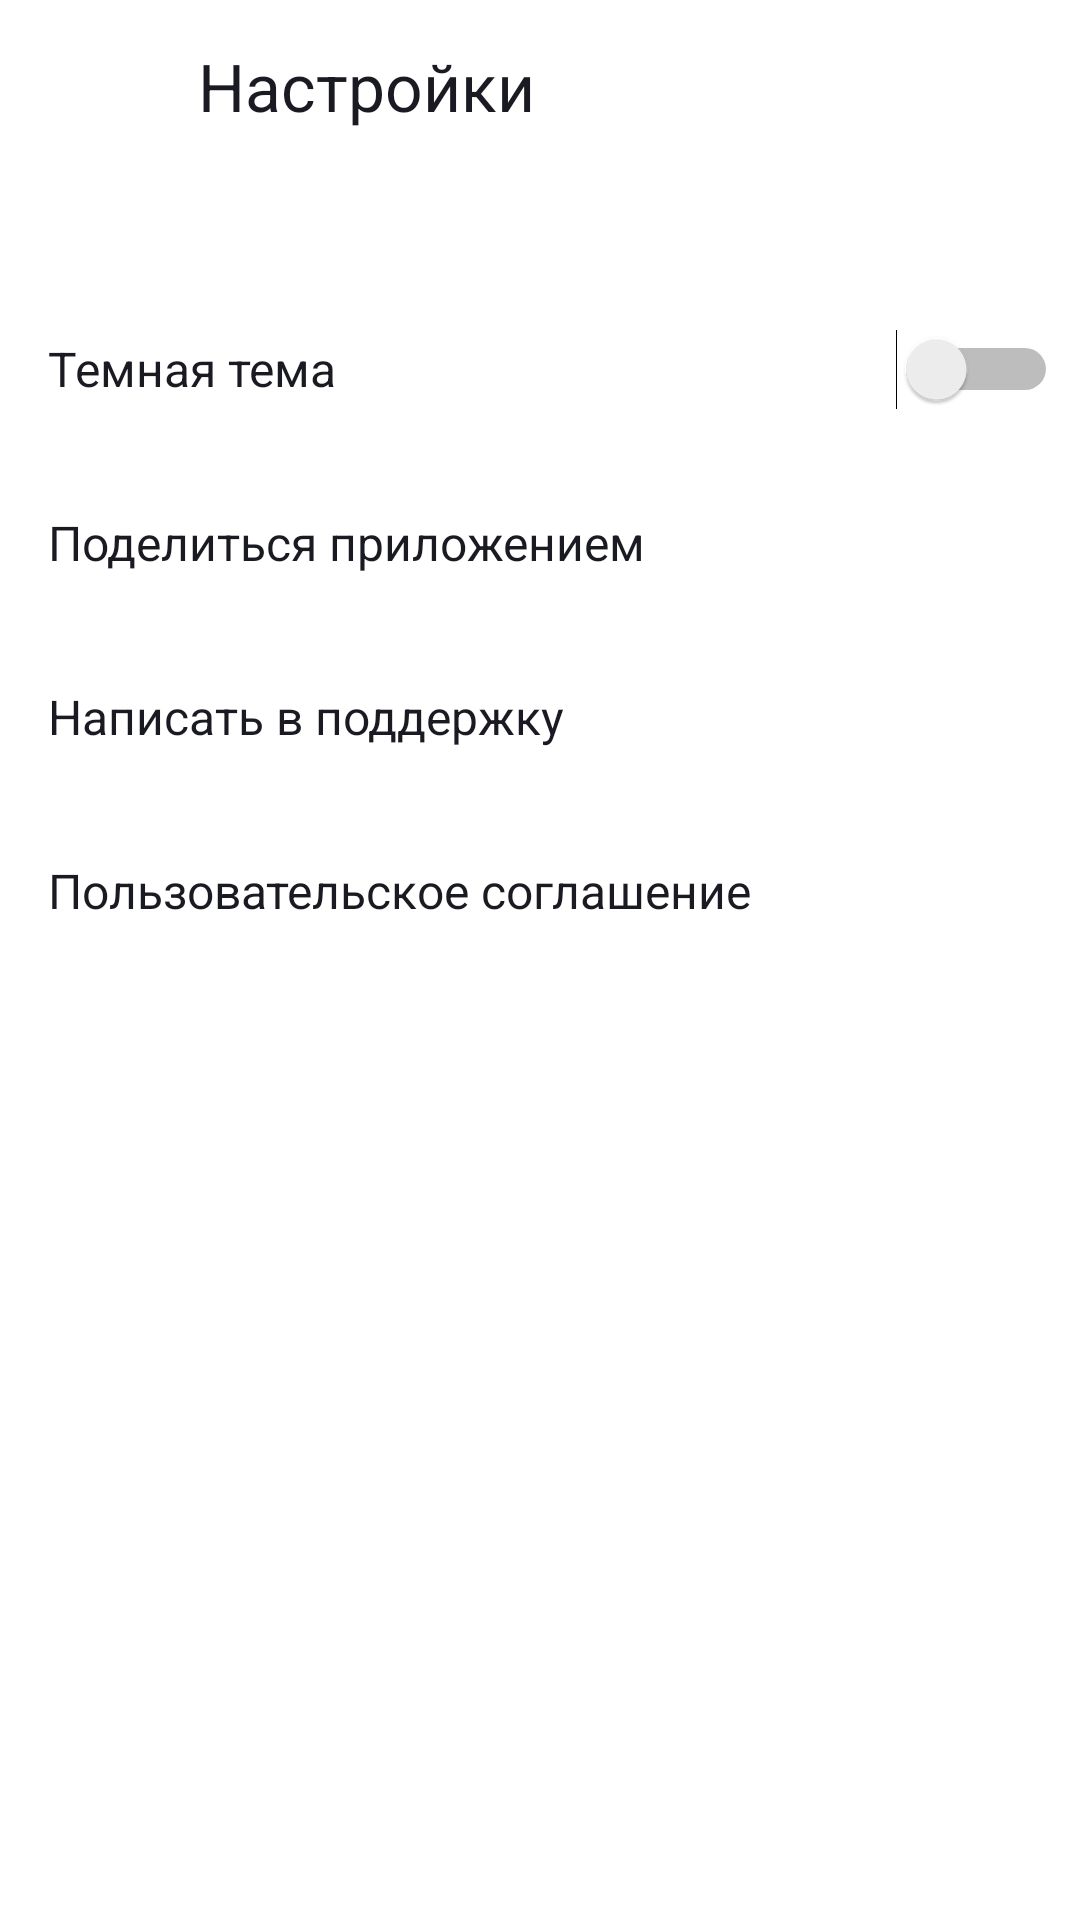

Produce the Android XML layout that renders to this screen, including the resource entries it uses.
<!-- AndroidManifest.xml: application theme Theme.MaterialComponents.DayNight.NoActionBar -->
<!-- res/layout/activity_settings.xml -->
<?xml version="1.0" encoding="utf-8"?>
<LinearLayout xmlns:android="http://schemas.android.com/apk/res/android"
    xmlns:tools="http://schemas.android.com/tools"
    android:layout_width="match_parent"
    android:layout_height="match_parent"
    xmlns:app="http://schemas.android.com/apk/res-auto"
    android:orientation="vertical"
   style="@style/SettingsBackround">


    <LinearLayout
        android:layout_width="match_parent"
        android:layout_height="@dimen/Top_Padding"
        android:orientation="horizontal"
        android:layout_marginTop="@dimen/Main_text_marginTop"
        >
        <Button
            style ="@style/IconTintColor"
            android:background="?android:attr/selectableItemBackground"
            android:id= "@+id/backSettings"
            android:layout_marginStart="@dimen/Corner_Radius"
            android:gravity="center_horizontal"
            android:layout_width="@dimen/general_icon_par"
            android:layout_height="@dimen/general_icon_par"
            app:icon="@drawable/vectormainsettings"
            app:iconGravity="textStart"
            app:iconPadding="@dimen/Icon_Padding"
           />
        <TextView
            style="@style/TextViewStyle"
            android:drawablePadding="@dimen/drawable_padding"
            android:layout_marginStart="@dimen/text_margin_start"
            android:layout_marginTop="@dimen/Main_text_marginTop"
            android:layout_width="wrap_content"
            android:layout_height="wrap_content"
            android:text="@string/Settings"
            android:layout_gravity="start"
            android:textSize="@dimen/Text_size" />
    </LinearLayout>



    <LinearLayout
        android:layout_width="match_parent"
        android:layout_height="match_parent"
        android:layout_marginTop="@dimen/Main_layout_marginTop"
        android:orientation="vertical"
        android:layout_marginStart="@dimen/Corner_Radius"
        >

        <Switch
            android:layout_marginEnd="10dp"
            android:paddingEnd="-3dp"
            android:id="@+id/switch6"
            style="@style/TextViewStyle"
            android:layout_width="match_parent"
            android:layout_height="@dimen/Settings_Padding"
            android:layout_weight="@integer/layout_weight_base"
            android:text="@string/User_Black_Theme"
            android:textSize="@dimen/Text_size_settings"
            tools:ignore="RtlSymmetry,UseSwitchCompatOrMaterialXml" />

        <TextView
            android:layout_marginEnd="@dimen/Main_text_marginTop"
            android:paddingEnd="2dp"
            style="@style/TextViewStyleAndIcon"
            android:drawableEnd="@drawable/vectorsetting1"
            android:layout_width="match_parent"
            android:layout_height="@dimen/Settings_Padding"
            android:layout_weight="@integer/layout_weight_base"
            android:text="@string/User_Share"
            android:gravity="center_vertical"
            android:textSize="@dimen/Text_size_settings"
            tools:ignore="RtlSymmetry" />

        <TextView
            android:layout_marginEnd="@dimen/Main_text_marginTop"
            style="@style/TextViewStyleAndIcon"
            android:drawableEnd="@drawable/groupsettin2"
            android:layout_width="match_parent"
            android:layout_height="@dimen/Settings_Padding"
            android:layout_weight="@integer/layout_weight_base"
            android:gravity="center_vertical"
            android:text=   "@string/User_Support"
            android:textSize="@dimen/Text_size_settings"
            />
        <TextView
            android:layout_marginEnd="@dimen/Main_text_marginTop"
            android:paddingEnd="6dp"
            style="@style/TextViewStyleAndIcon"
            android:drawableEnd="@drawable/vectorsetting3"
            android:gravity="center_vertical"
            android:layout_width="match_parent"
            android:layout_height="@dimen/Settings_Padding"
            android:layout_weight="@integer/layout_weight_base"
            android:text="@string/User_Enter"
            android:textSize="@dimen/Text_size_settings"
            tools:ignore="RtlSymmetry" />
        <FrameLayout
            android:layout_marginEnd="@dimen/Main_text_marginTop"
            android:layout_width="match_parent"
            android:layout_weight="50"
            android:layout_height="@dimen/empty_layout_height"/>
    </LinearLayout>

</LinearLayout>
<!-- resources referenced by this layout -->
<resources>
  <dimen name="Corner_Radius">16dp</dimen>
  <dimen name="Icon_Padding">8dp</dimen>
  <dimen name="Main_layout_marginTop">24dp</dimen>
  <dimen name="Main_text_marginTop">14dp</dimen>
  <dimen name="Settings_Padding">61dp</dimen>
  <dimen name="Text_size">22sp</dimen>
  <dimen name="Text_size_settings">16sp</dimen>
  <dimen name="Top_Padding">56dp</dimen>
  <dimen name="drawable_padding">15dp</dimen>
  <dimen name="empty_layout_height">476dp</dimen>
  <dimen name="general_icon_par">26dp</dimen>
  <dimen name="text_margin_start">24sp</dimen>
  <item type="integer" name="layout_weight_base">1</item>
  <string name="Settings">Настройки</string>
  <string name="User_Black_Theme">Темная тема</string>
  <string name="User_Enter">Пользовательское соглашение</string>
  <string name="User_Share">Поделиться приложением</string>
  <string name="User_Support">Написать в поддержку</string>
  <style name="IconTintColor">
          <item name="iconTint">@color/Text_Black</item>
      </style>
  <style name="SettingsBackround">
          <item name="android:background">@color/white</item>
      </style>
  <style name="TextViewStyle">
      <item name="android:textColor">@color/Text_Black</item>
      </style>
  <style name="TextViewStyleAndIcon">
          <item name="android:textColor">@color/Text_Black</item>
  
      </style>
  <color name="Text_Black">#1A1B22</color>
  <color name="white">#FFFFFFFF</color>
</resources>
